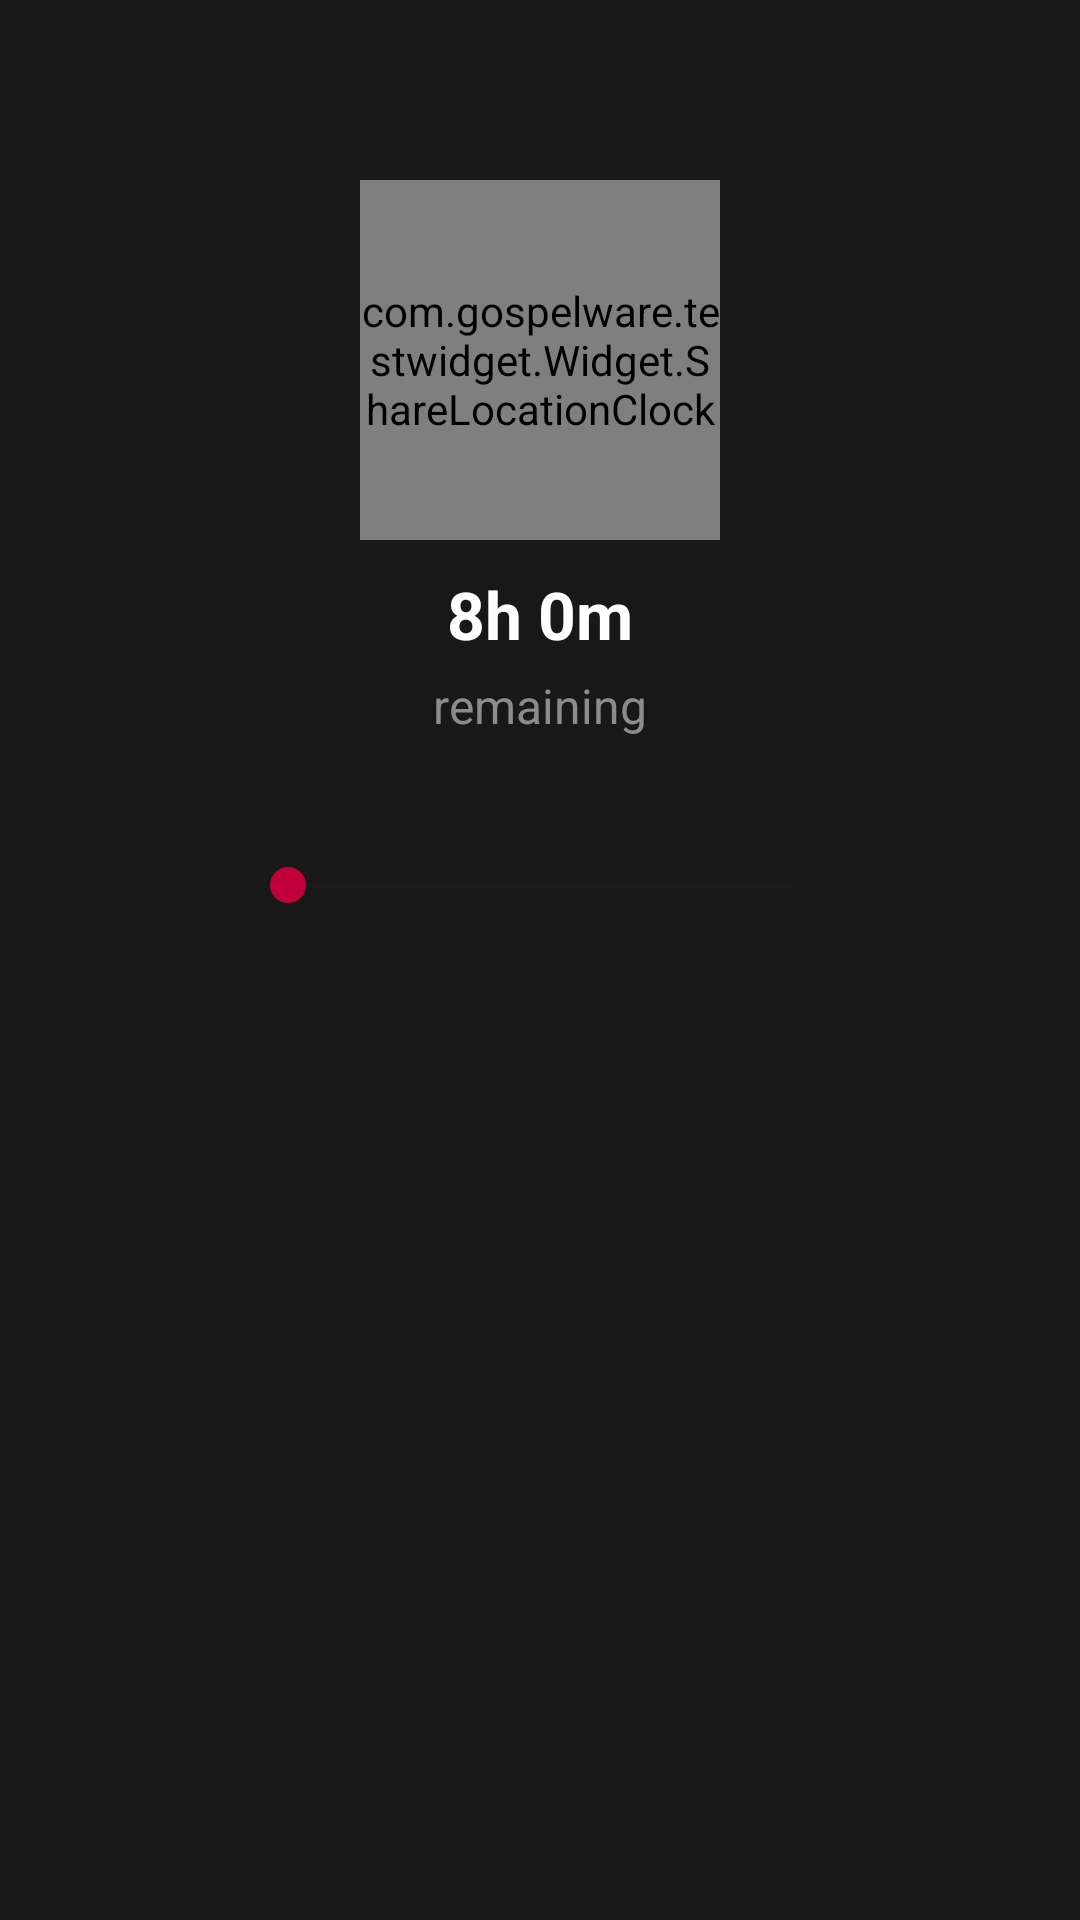

Write the Android layout XML for this screen, with the resource values it uses.
<!-- AndroidManifest.xml: activity theme AppTheme.NoActionBar -->
<!-- res/layout/share_location_clock.xml -->
<?xml version="1.0" encoding="utf-8"?>
<RelativeLayout xmlns:android="http://schemas.android.com/apk/res/android"
    xmlns:app="http://schemas.android.com/apk/res-auto"
    xmlns:tools="http://schemas.android.com/tools"
    android:layout_width="match_parent"
    android:background="@color/profileBackgroundDark"
    android:layout_height="match_parent"
    app:layout_behavior="@string/appbar_scrolling_view_behavior"
    tools:context=".Activity.ShareLocationClockActivity"
    tools:showIn="@layout/share_location_clock_main"
    >
    
    <com.gospelware.testwidget.Widget.ShareLocationClock
        android:id="@+id/clock"
        android:layout_centerHorizontal="true"
        android:layout_marginTop="60dp"
        android:layout_width="120dp"
        android:layout_height="120dp"/>

    <TextView
        android:layout_below="@id/clock"
        android:layout_marginTop="10dp"
        android:layout_centerHorizontal="true"
        android:id="@+id/text_time_remain"
        android:text="8h 0m"
        android:textColor="@color/textColorWhite"
        android:textSize="22sp"
        android:textStyle="bold"
        android:layout_width="wrap_content"
        android:layout_height="wrap_content" />

    <TextView
        android:id="@+id/text_remaining"
        android:textColor="@color/profileTextColor"
        android:textSize="16sp"
        android:text="remaining"
        android:layout_below="@id/text_time_remain"
        android:layout_marginTop="5dp"
        android:layout_centerHorizontal="true"
        android:layout_width="wrap_content"
        android:layout_height="wrap_content" />

    <SeekBar
        android:id="@+id/seekbar"
        android:layout_marginTop="40dp"
        android:layout_below="@id/text_remaining"
        android:layout_centerHorizontal="true"
        android:progressBackgroundTint="@color/profileBackgroundLight"
        android:progressTint="@color/genderRed"
        android:thumbTint="@color/genderRed"
        android:layout_width="200dp"
        android:layout_height="wrap_content" />
</RelativeLayout>
<!-- res/layout/share_location_clock_main.xml (included above) -->
<?xml version="1.0" encoding="utf-8"?>
<android.support.design.widget.CoordinatorLayout xmlns:android="http://schemas.android.com/apk/res/android"
    xmlns:app="http://schemas.android.com/apk/res-auto"
    xmlns:tools="http://schemas.android.com/tools"
    android:layout_width="match_parent"
    android:layout_height="match_parent"
    android:fitsSystemWindows="true"
    tools:context=".Activity.ShareLocationClockActivity">

    <android.support.design.widget.AppBarLayout
        android:layout_width="match_parent"
        android:layout_height="wrap_content"
        android:theme="@style/AppTheme.AppBarOverlay">

        <android.support.v7.widget.Toolbar
            android:id="@+id/toolbar"
            android:layout_width="match_parent"
            android:layout_height="?attr/actionBarSize"
            android:background="?attr/colorPrimary"
            app:popupTheme="@style/AppTheme.PopupOverlay">


        </android.support.v7.widget.Toolbar>

    </android.support.design.widget.AppBarLayout>
    <include layout="@layout/share_location_clock"/>

</android.support.design.widget.CoordinatorLayout>
<!-- resources referenced by this layout -->
<resources>
  <color name="genderRed">#C10039</color>
  <color name="profileBackgroundDark">#181818</color>
  <color name="profileBackgroundLight">#222222</color>
  <color name="profileTextColor">#8c8c8c</color>
  <color name="textColorWhite">#FFFFFF</color>
  <style name="AppTheme.AppBarOverlay" parent="ThemeOverlay.AppCompat.Dark.ActionBar" />
  <style name="AppTheme.PopupOverlay" parent="ThemeOverlay.AppCompat.Light" />
  <style name="AppTheme.NoActionBar" parent="AppTheme">
          <item name="windowActionBar">false</item>
          <item name="windowNoTitle">true</item>
      </style>
  <style name="AppTheme" parent="Theme.AppCompat.Light.DarkActionBar">
          
          <item name="colorPrimary">@color/colorPrimary</item>
          <item name="colorPrimaryDark">@color/colorPrimaryDark</item>
          <item name="colorAccent">@color/colorAccent</item>
      </style>
  <color name="colorPrimary">#320d1f</color>
  <color name="colorPrimaryDark">#320d1f</color>
  <color name="colorAccent">#FF4081</color>
</resources>
